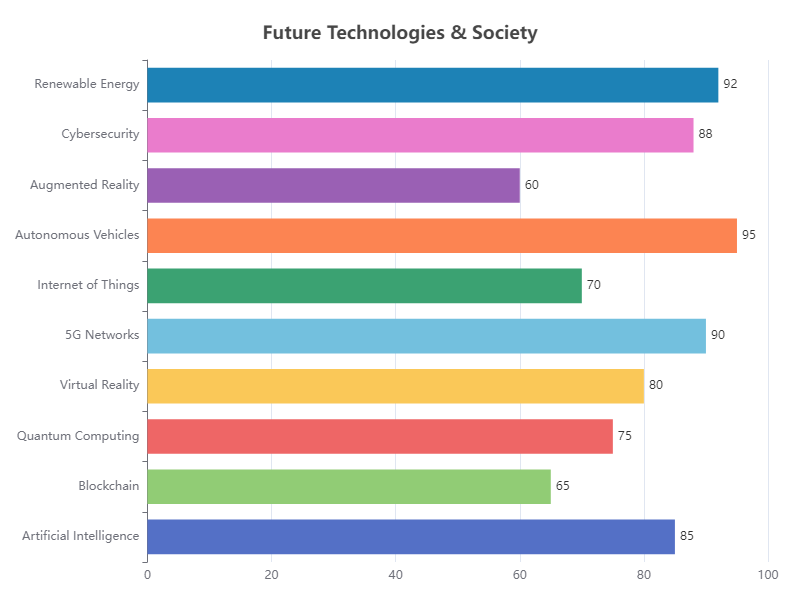

Values plotted in this chart, from the file beside it:
Category, Value
Artificial Intelligence, 85
Blockchain, 65
Quantum Computing, 75
Virtual Reality, 80
5G Networks, 90
Internet of Things, 70
Autonomous Vehicles, 95
Augmented Reality, 60
Cybersecurity, 88
Renewable Energy, 92
